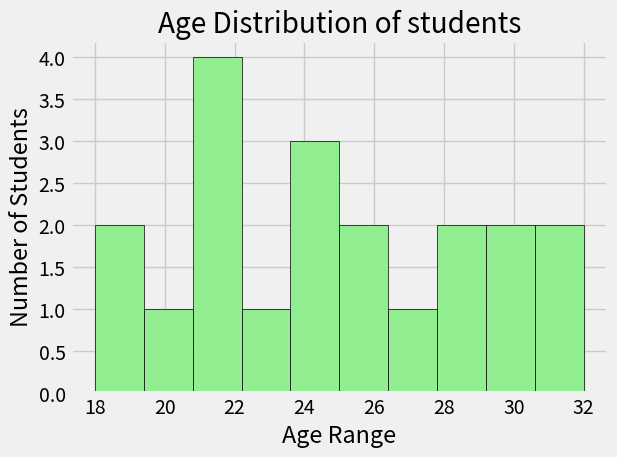

Write Python code to recreate this figure.
import matplotlib.pyplot as plt

plt.style.use("fivethirtyeight")
ages = [18, 19, 20, 21, 21, 22, 22, 23, 24, 24, 24, 25, 26, 27, 28, 29, 30, 30, 31, 32]

plt.hist(ages, bins = 10, color = "lightgreen", edgecolor = "black")

plt.xlabel("Age Range")
plt.ylabel("Number of Students")

plt.title("Age Distribution of students")

plt.grid(True)
plt.tight_layout()
plt.show()
